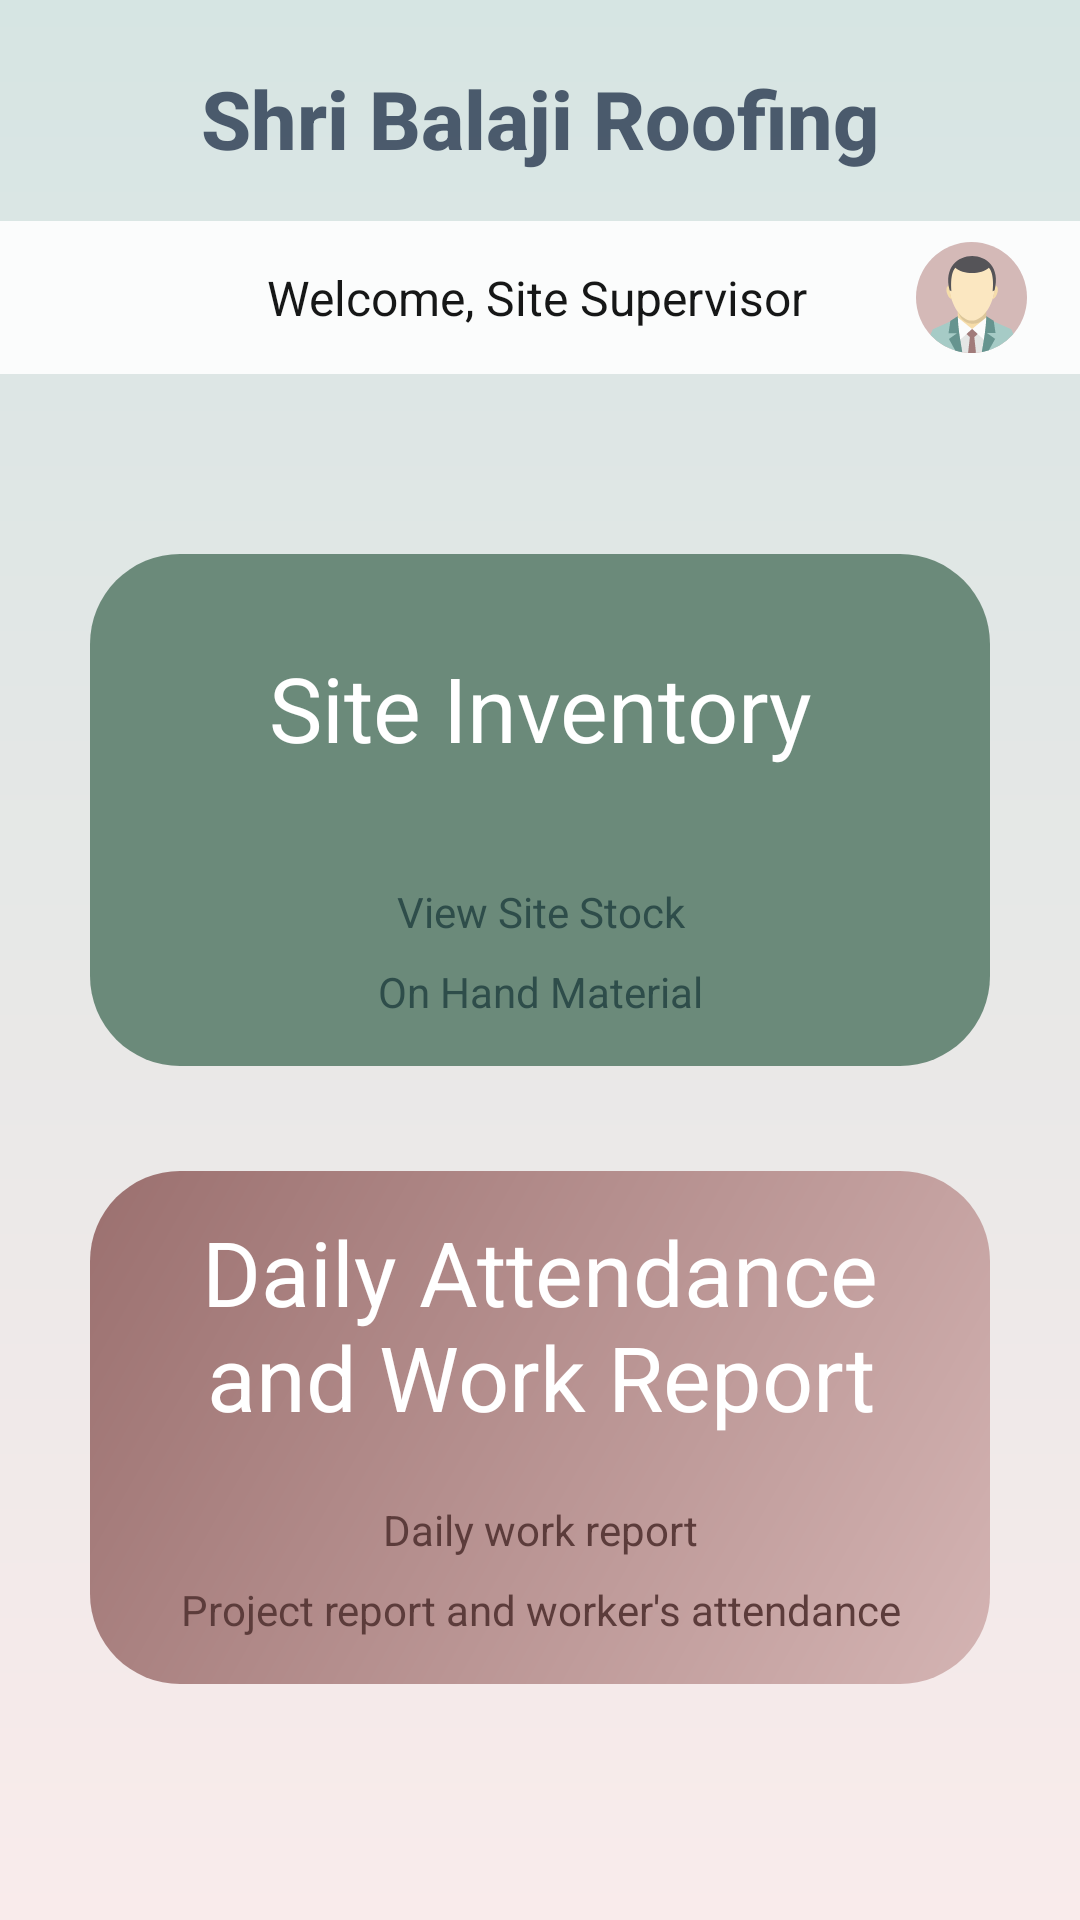

Here is an Android app screen rendered from its layout file. Give the layout XML and the strings, colors and styles it references.
<!-- AndroidManifest.xml: application theme Theme.Site_Supervisor -->
<!-- res/layout/activity_on_site_dashboard.xml -->
<?xml version="1.0" encoding="utf-8"?>
<LinearLayout xmlns:android="http://schemas.android.com/apk/res/android"
    xmlns:app="http://schemas.android.com/apk/res-auto"
    xmlns:tools="http://schemas.android.com/tools"
    android:id="@+id/main"
    android:orientation="vertical"
    android:background="@drawable/background_gradient"
    android:weightSum="8.7"
    android:layout_width="match_parent"
    android:layout_height="match_parent"
    tools:context=".OnSiteDashboardActivity">

    <TextView
        android:id="@+id/tvCompany"
        style="@style/company_text"
        android:paddingTop="5dp"
        android:text="Shri Balaji Roofing"
        android:layout_width="match_parent"
        android:layout_height="0dp"
        android:layout_weight="1.3"
        ></TextView>

    <LinearLayout
        android:layout_width="match_parent"
        android:layout_height="0dp"
        android:paddingTop="5dp"
        android:paddingBottom="5dp"
        android:alpha="0.9"
        android:background="@color/white"
        android:orientation="horizontal"
        android:weightSum="4"
        android:paddingLeft="70dp"
        android:layout_weight="0.9"
        >

        <TextView
            android:text="Welcome, Site Supervisor"
            android:layout_width="0dp"
            android:textColor="@color/black"
            android:gravity="center"
            android:textSize="16dp"
            android:layout_height="match_parent"
            android:layout_weight="3"
            ></TextView>

        <ImageView
            android:id="@+id/imgProfile"
            android:padding="2dp"
            android:src="@drawable/profile"
            android:layout_width="0dp"
            android:layout_height="match_parent"
            android:layout_weight="1"
            ></ImageView>

    </LinearLayout>

    <LinearLayout
        android:id="@+id/siteInventory"
        android:layout_width="match_parent"
        android:layout_height="0dp"
        android:orientation="vertical"
        android:weightSum="4"
        android:layout_marginLeft="30dp"
        android:layout_marginRight="30dp"
        android:background="@drawable/site_inventory_box"
        android:layout_marginTop="60dp"
        android:layout_marginBottom="15dp"
        android:layout_weight="3"
        >

        <TextView
            android:textSize="30dp"
            android:text="Site Inventory"
            android:textColor="@color/white"
            android:gravity="center"
            android:layout_width="match_parent"
            android:layout_height="0dp"
            android:layout_weight="2.4"
            ></TextView>

        <TextView
            android:text="View Site Stock"
            android:gravity="center"
            style="@style/site_text"
            android:layout_width="match_parent"
            android:layout_height="0dp"
            android:layout_weight="0.8"
            ></TextView>

        <TextView
            android:text="On Hand Material"
            android:gravity="center|top"
            style="@style/site_text"
            android:layout_width="match_parent"
            android:layout_height="0dp"
            android:layout_weight="0.8"
            ></TextView>

    </LinearLayout>

    <LinearLayout
        android:id="@+id/dailyReport"
        android:layout_width="match_parent"
        android:layout_height="0dp"
        android:orientation="vertical"
        android:weightSum="4"
        android:layout_marginLeft="30dp"
        android:layout_marginRight="30dp"
        android:background="@drawable/daily_project_details_box"
        android:layout_marginTop="20dp"
        android:layout_marginBottom="50dp"
        android:layout_weight="3"
        >

        <TextView
            android:textSize="30dp"
            android:text="Daily Attendance and Work Report"
            android:gravity="center"
            android:textColor="@color/white"
            android:layout_width="match_parent"
            android:layout_height="0dp"
            android:layout_weight="2.4"
            ></TextView>

        <TextView
            android:text="Daily work report"
            android:gravity="center"
            android:layout_width="match_parent"
            android:layout_height="0dp"
            style="@style/daily_text"
            android:layout_weight="0.8"
            ></TextView>

        <TextView
            android:text="Project report and worker's attendance"
            android:gravity="center|top"
            android:layout_width="match_parent"
            android:layout_height="0dp"
            style="@style/daily_text"
            android:layout_weight="0.8"
            ></TextView>

    </LinearLayout>

</LinearLayout>
<!-- resources referenced by this layout -->
<resources>
  <color name="black">#FF000000</color>
  <color name="white">#FFFFFFFF</color>
  <!-- drawable background_gradient (drawable) -->
  <?xml version="1.0" encoding="utf-8"?>
  <shape xmlns:android="http://schemas.android.com/apk/res/android"
      android:shape="rectangle">
  
      <gradient
          android:startColor="#D6E5E3"
          android:endColor="#F9EBEB"
          android:angle="270"
          ></gradient>
  
  </shape>
  <!-- drawable daily_project_details_box (drawable) -->
  <?xml version="1.0" encoding="utf-8"?>
  <shape xmlns:android="http://schemas.android.com/apk/res/android"
      android:shape="rectangle">
  
      <gradient
          android:endColor="#D4B4B3"
          android:startColor="#9B706F"
          android:angle="315"
          android:gradientRadius="20dp"
          ></gradient>
  
      <corners
          android:radius="30dp"
          ></corners>
  
      <padding
          android:right="10dp"
          android:left="10dp"
          ></padding>
  
  </shape>
  <!-- drawable profile: vector/xml drawable (drawable, 3456 chars, omitted) -->
  <!-- drawable site_inventory_box (drawable) -->
  <?xml version="1.0" encoding="utf-8"?>
  <shape xmlns:android="http://schemas.android.com/apk/res/android"
      android:shape="rectangle">
  
      <gradient
          android:startColor="#6B8A7A"
          android:endColor="#6B8A7A"
          ></gradient>
  
      <corners
          android:radius="30dp"
          ></corners>
  
      <padding
          android:right="10dp"
          android:left="10dp"
          ></padding>
  
  </shape>
  <style name="company_text">
          <item name="android:textSize">27dp</item>
          <item name="android:textColor">#27374D</item>
          <item name="android:alpha">0.8</item>
          <item name="android:textStyle">bold</item>
          <item name="android:fontFamily">sans-serif-medium</item>
          <item name="android:gravity">center</item>
      </style>
  <style name="daily_text">
          <item name="android:textColor">#5C3C3B</item>
      </style>
  <style name="site_text">
          <item name="android:textColor">#2E4D4A</item>
      </style>
  <style name="Theme.Site_Supervisor" parent="Base.Theme.Site_Supervisor" />
  <style name="Base.Theme.Site_Supervisor" parent="Theme.Material3.DayNight.NoActionBar">
          
          
      </style>
</resources>
